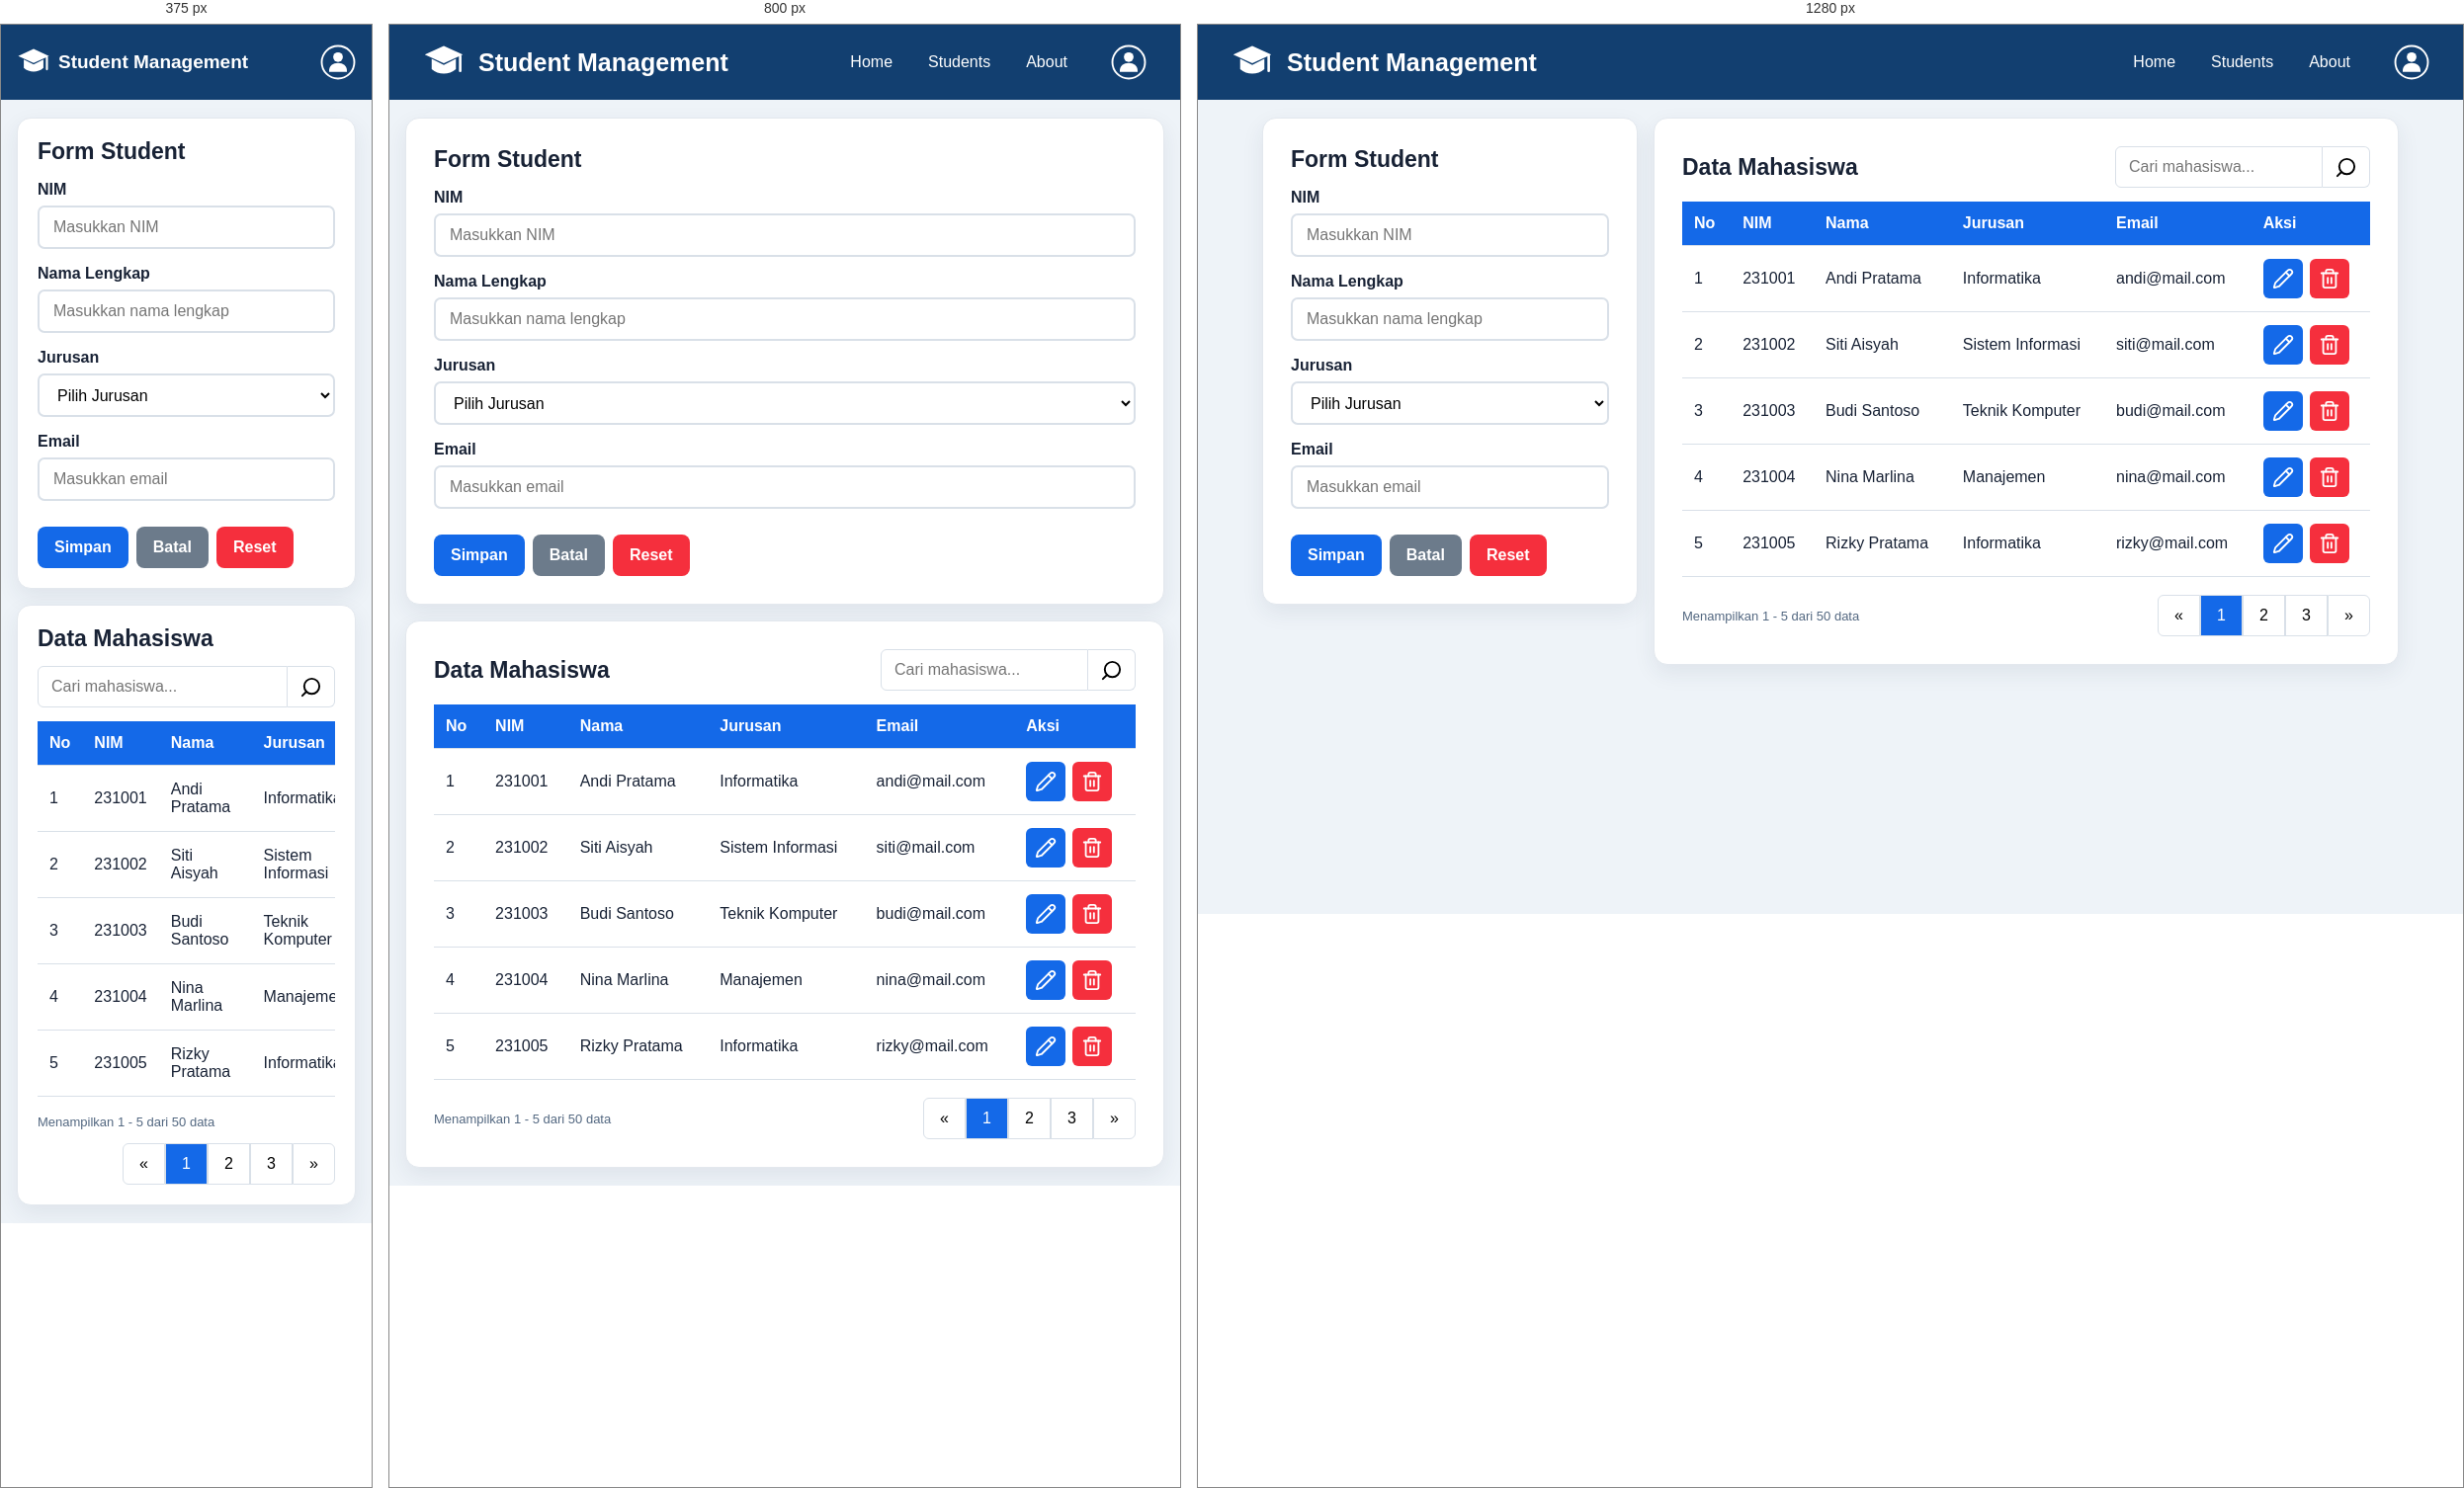
Rendered at 375 px, 800 px and 1280 px, left to right.

<!-- file: index.html -->
<!DOCTYPE html>
<html lang="id">
    <head>
        <meta charset="UTF-8">
        <meta name="viewport" content="width=device-width, initial-scale=1.0">
        <title>Student Management</title>
        <link rel="stylesheet" href="css/style.css">
    </head>
    <body>
        <header class="navbar">
            <div class="brand">
                <img src="assets/logo-student.svg" alt="" class="brand-logo">
                <h1>Student Management</h1>
            </div>
            <nav class="nav-menu" aria-label="Navigasi utama">
                <a href="#">Home</a>
                <a href="#">Students</a>
                <a href="#">About</a>
                <button type="button" class="admin-button" aria-label="Profil admin">
                    <img src="assets/logo-admin.svg" alt="" class="admin-logo">
                </button>
            </nav>
        </header>

        <main class="container">
            <section class="card">
                <h2>Form Student</h2>
                <form>
                    <div class="form-group">
                        <label for="nim">NIM</label>
                        <input type="text" id="nim" name="nim" placeholder="Masukkan NIM">
                    </div>

                    <div class="form-group">
                        <label for="nama">Nama Lengkap</label>
                        <input type="text" id="nama" name="nama" placeholder="Masukkan nama lengkap">
                    </div>

                    <div class="form-group">
                        <label for="jurusan">Jurusan</label>
                        <select id="jurusan" name="jurusan">
                            <option value="">Pilih Jurusan</option>
                            <option value="informatika">Informatika</option>
                            <option value="sistem-informasi">Sistem Informasi</option>
                            <option value="teknik-komputer">Teknik Komputer</option>
                            <option value="manajemen">Manajemen</option>
                        </select>
                    </div>

                    <div class="form-group">
                        <label for="email">Email</label>
                        <input type="email" id="email" name="email" placeholder="Masukkan email">
                    </div>

                    <div class="form-actions">
                        <button type="button" class="btn btn-primary">Simpan</button>
                        <button type="button" class="btn btn-secondary">Batal</button>
                        <button type="reset" class="btn btn-danger">Reset</button>
                    </div>
                </form>
            </section>

            <section class="card">
                <div class="table-header">
                    <h2>Data Mahasiswa</h2>
                    <div class="search-box">
                        <input type="search" placeholder="Cari mahasiswa..." aria-label="Cari mahasiswa">
                        <button type="button" aria-label="Cari">
                            <img src="assets/search.svg" alt="">
                        </button>
                    </div>
                </div>

                <div class="table-wrapper">
                    <table>
                        <thead>
                            <tr>
                                <th scope="col">No</th>
                                <th scope="col">NIM</th>
                                <th scope="col">Nama</th>
                                <th scope="col">Jurusan</th>
                                <th scope="col">Email</th>
                                <th scope="col">Aksi</th>
                            </tr>
                        </thead>
                        <tbody>
                            <tr>
                                <td>1</td>
                                <td>231001</td>
                                <td>Andi Pratama</td>
                                <td>Informatika</td>
                                <td>andi@mail.com</td>
                                <td>
                                    <div class="actions">
                                        <button type="button" class="action edit" aria-label="Edit Andi Pratama">
                                            <img src="assets/pencil.svg" alt="">
                                        </button>
                                        <button type="button" class="action delete" aria-label="Hapus Andi Pratama">
                                            <img src="assets/trash.svg" alt="">
                                        </button>
                                    </div>
                                </td>
                            </tr>
                            <tr>
                                <td>2</td>
                                <td>231002</td>
                                <td>Siti Aisyah</td>
                                <td>Sistem Informasi</td>
                                <td>siti@mail.com</td>
                                <td>
                                    <div class="actions">
                                        <button type="button" class="action edit" aria-label="Edit Siti Aisyah">
                                            <img src="assets/pencil.svg" alt="">
                                        </button>
                                        <button type="button" class="action delete" aria-label="Hapus Siti Aisyah">
                                            <img src="assets/trash.svg" alt="">
                                        </button>
                                    </div>
                                </td>
                            </tr>
                            <tr>
                                <td>3</td>
                                <td>231003</td>
                                <td>Budi Santoso</td>
                                <td>Teknik Komputer</td>
                                <td>budi@mail.com</td>
                                <td>
                                    <div class="actions">
                                        <button type="button" class="action edit" aria-label="Edit Budi Santoso">
                                            <img src="assets/pencil.svg" alt="">
                                        </button>
                                        <button type="button" class="action delete" aria-label="Hapus Budi Santoso">
                                            <img src="assets/trash.svg" alt="">
                                        </button>
                                    </div>
                                </td>
                            </tr>
                            <tr>
                                <td>4</td>
                                <td>231004</td>
                                <td>Nina Marlina</td>
                                <td>Manajemen</td>
                                <td>nina@mail.com</td>
                                <td>
                                    <div class="actions">
                                        <button type="button" class="action edit" aria-label="Edit Nina Marlina">
                                            <img src="assets/pencil.svg" alt="">
                                        </button>
                                        <button type="button" class="action delete" aria-label="Hapus Nina Marlina">
                                            <img src="assets/trash.svg" alt="">
                                        </button>
                                    </div>
                                </td>
                            </tr>
                            <tr>
                                <td>5</td>
                                <td>231005</td>
                                <td>Rizky Pratama</td>
                                <td>Informatika</td>
                                <td>rizky@mail.com</td>
                                <td>
                                    <div class="actions">
                                        <button type="button" class="action edit" aria-label="Edit Rizky Pratama">
                                            <img src="assets/pencil.svg" alt="">
                                        </button>
                                        <button type="button" class="action delete" aria-label="Hapus Rizky Pratama">
                                            <img src="assets/trash.svg" alt="">
                                        </button>
                                    </div>
                                </td>
                            </tr>
                        </tbody>
                    </table>
                </div>

                <div class="table-footer">
                    <p>Menampilkan 1 - 5 dari 50 data</p>
                    <nav class="pagination" aria-label="Halaman data">
                        <button type="button" aria-label="Halaman sebelumnya">«</button>
                        <button type="button" class="active" aria-current="page">1</button>
                        <button type="button">2</button>
                        <button type="button">3</button>
                        <button type="button" aria-label="Halaman berikutnya">»</button>
                    </nav>
                </div>
            </section>
        </main>
    </body>
</html>


/* @media block from css/style.css */
@media (max-width: 950px) {
    .container {
        grid-template-columns: 1fr;
    }
}

/* @media block from css/style.css */
@media (max-width: 650px) {
    .navbar {
        padding: 0 16px;
    }

    .brand {
        gap: 8px;
    }

    .brand h1 {
        font-size: 19px;
    }

    .brand-logo {
        width: 34px;
        height: 34px;
    }

    .nav-menu {
        gap: 12px;
    }

    .nav-menu a {
        display: none;
    }

    .admin-button {
        margin-left: 0;
    }

    .card {
        padding: 20px;
    }

    .table-header {
        flex-direction: column;
        align-items: stretch;
    }

    .search-box {
        flex-basis: 42px;
        width: 100%;
    }

    .form-actions {
        flex-wrap: wrap;
    }

    .table-wrapper {
        overflow-x: auto;
    }

    table {
        min-width: 580px;
    }

    .table-footer {
        align-items: flex-start;
        flex-direction: column;
    }

    .pagination {
        align-self: flex-end;
    }
}